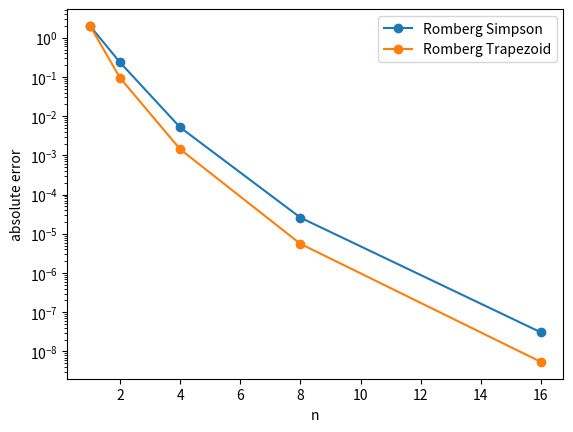

The script that saved this image: (Note: this script raises an exception after producing the figure.)
#!/usr/bin/env python
# coding: utf-8

# In[44]:


import matplotlib.pyplot as plt
import numpy as np
import scipy.integrate as integrate
import scipy.special as special



def driver2():
    f = lambda x: np.sin(x)
    a=0
    b=np.pi
    n=4
    ntest = 2**np.arange(0,n+1)
    I_ex = 2
    I_simp = rombergSimp(a,b,n,f)
    I_trap = rombergTrap(a,b,n,f)
    err_simp = abs(I_ex-np.diag(I_simp))
    err_trap = abs(I_ex-np.diag(I_trap))
    

    plt.semilogy(ntest,err_simp,'o-')
    plt.semilogy(ntest,err_trap,'o-')
    plt.xlabel('n')
    plt.ylabel('absolute error')
    plt.legend(('Romberg Simpson', 'Romberg Trapezoid'))
    plt.show()

def driver3():
    a = 0
    b = 1
    n = 4
    I_simp = SimpsonQuad(a,b,n,g)
    print(f"Transformed Integral Approx: {I_simp}")

def driver4():
    tol = 1e-10
    for x in [1.0, 2.0, 3.5, 5.0, 10.0]:
        exact = special.gamma(x)
        print(f"Scipy Gamma: {exact}")
        print(f"x = {x},  T = {choose_T(x, tol)}")
        for h in [0.1, 0.01, 0.001, 0.0001, 0.00001]:
            approx = gamma_trap(x, h, tol)
            print(f"h = {h} Gamma = {approx}  err = {abs(approx - exact)}")
            for n in [2, 4, 8, 16, 32, 64]:
                t, w = np.polynomial.laguerre.laggauss(n)
                approx = np.sum(w * t **(x-1))
                print(f"n = {n} Gamma = {approx}  err = {abs(approx)}")
    

def integrand(t, x):
    out = np.empty_like(t)
    pos = t > 0
    out[pos] = t[pos]**(x - 1) * np.exp(-t[pos])
    if x > 1:
        out[~pos] = 0.0
    elif x == 1:
        out[~pos] = 1.0
    return out

def choose_T(x, tol):
    T = max(x, 1.0)
    while T**(x - 1) * np.exp(-T) > tol:   # tail estimate
        T += 1.0
    return T

def TrapQuad(a, b, n, f):
    t = np.linspace(a, b, n + 1)
    y = f(t)
    h = (b - a) / n
    return h * (0.5 * y[0] + np.sum(y[1:-1]) + 0.5 * y[-1])

def gamma_trap(x, h, tol):
    T = choose_T(x, tol)
    n = int(np.ceil(T / h))
    return TrapQuad(0.0, T, n, lambda t: integrand(t, x))

def TrapQuad(a,b,n,f):
    h = (b-a)/n
    x = np.linspace(a,b,n + 1)
    y=f(x)
    return h * (np.sum(y) - 0.5 * (y[0] + y[-1]))
    
def SimpsonQuad(a, b, n, f):
    x = np.linspace(a, b, n + 1)       # n intervals -> n+1 points
    h = (b - a) / n
    y = f(x)
    return (h / 3) * (y[0] + y[-1] + 4 * np.sum(y[1:-1:2]) + 2 * np.sum(y[2:-1:2]))

def rombergSimp(a,b,nrefine,f):
# number of panels: 1, 2, 4, ..., 2^nrefine
    ntest = 2**np.arange(0,nrefine+1)

    nn = len(ntest)

    Rom = np.zeros((nn,nn))

# first column: composite trapezoidal rule with n panels
    for j in range(0,nn):
        Rom[j,0] = SimpsonQuad(a,b,ntest[j],f)

# remaining columns: Richardson extrapolation
    for j in range(1,nn):
        for i in range(j,nn):
            Rom[i,j] = Rom[i,j-1] + (Rom[i,j-1]-Rom[i-1,j-1])/(4**(j+1)-1)

    return Rom

def rombergTrap(a,b,nrefine,f):
# number of panels: 1, 2, 4, ..., 2^nrefine
    ntest = 2**np.arange(0,nrefine+1)

    nn = len(ntest)

    Rom = np.zeros((nn,nn))

# first column: composite trapezoidal rule with n panels
    for j in range(0,nn):
        Rom[j,0] = TrapQuad(a,b,ntest[j],f)

# remaining columns: Richardson extrapolation
    for j in range(1,nn):
        for i in range(j,nn):
            Rom[i,j] = Rom[i,j-1] + (Rom[i,j-1]-Rom[i-1,j-1])/(4**j-1)

    return Rom




driver2()
driver3()
driver4()




# In[ ]:





# In[ ]:
